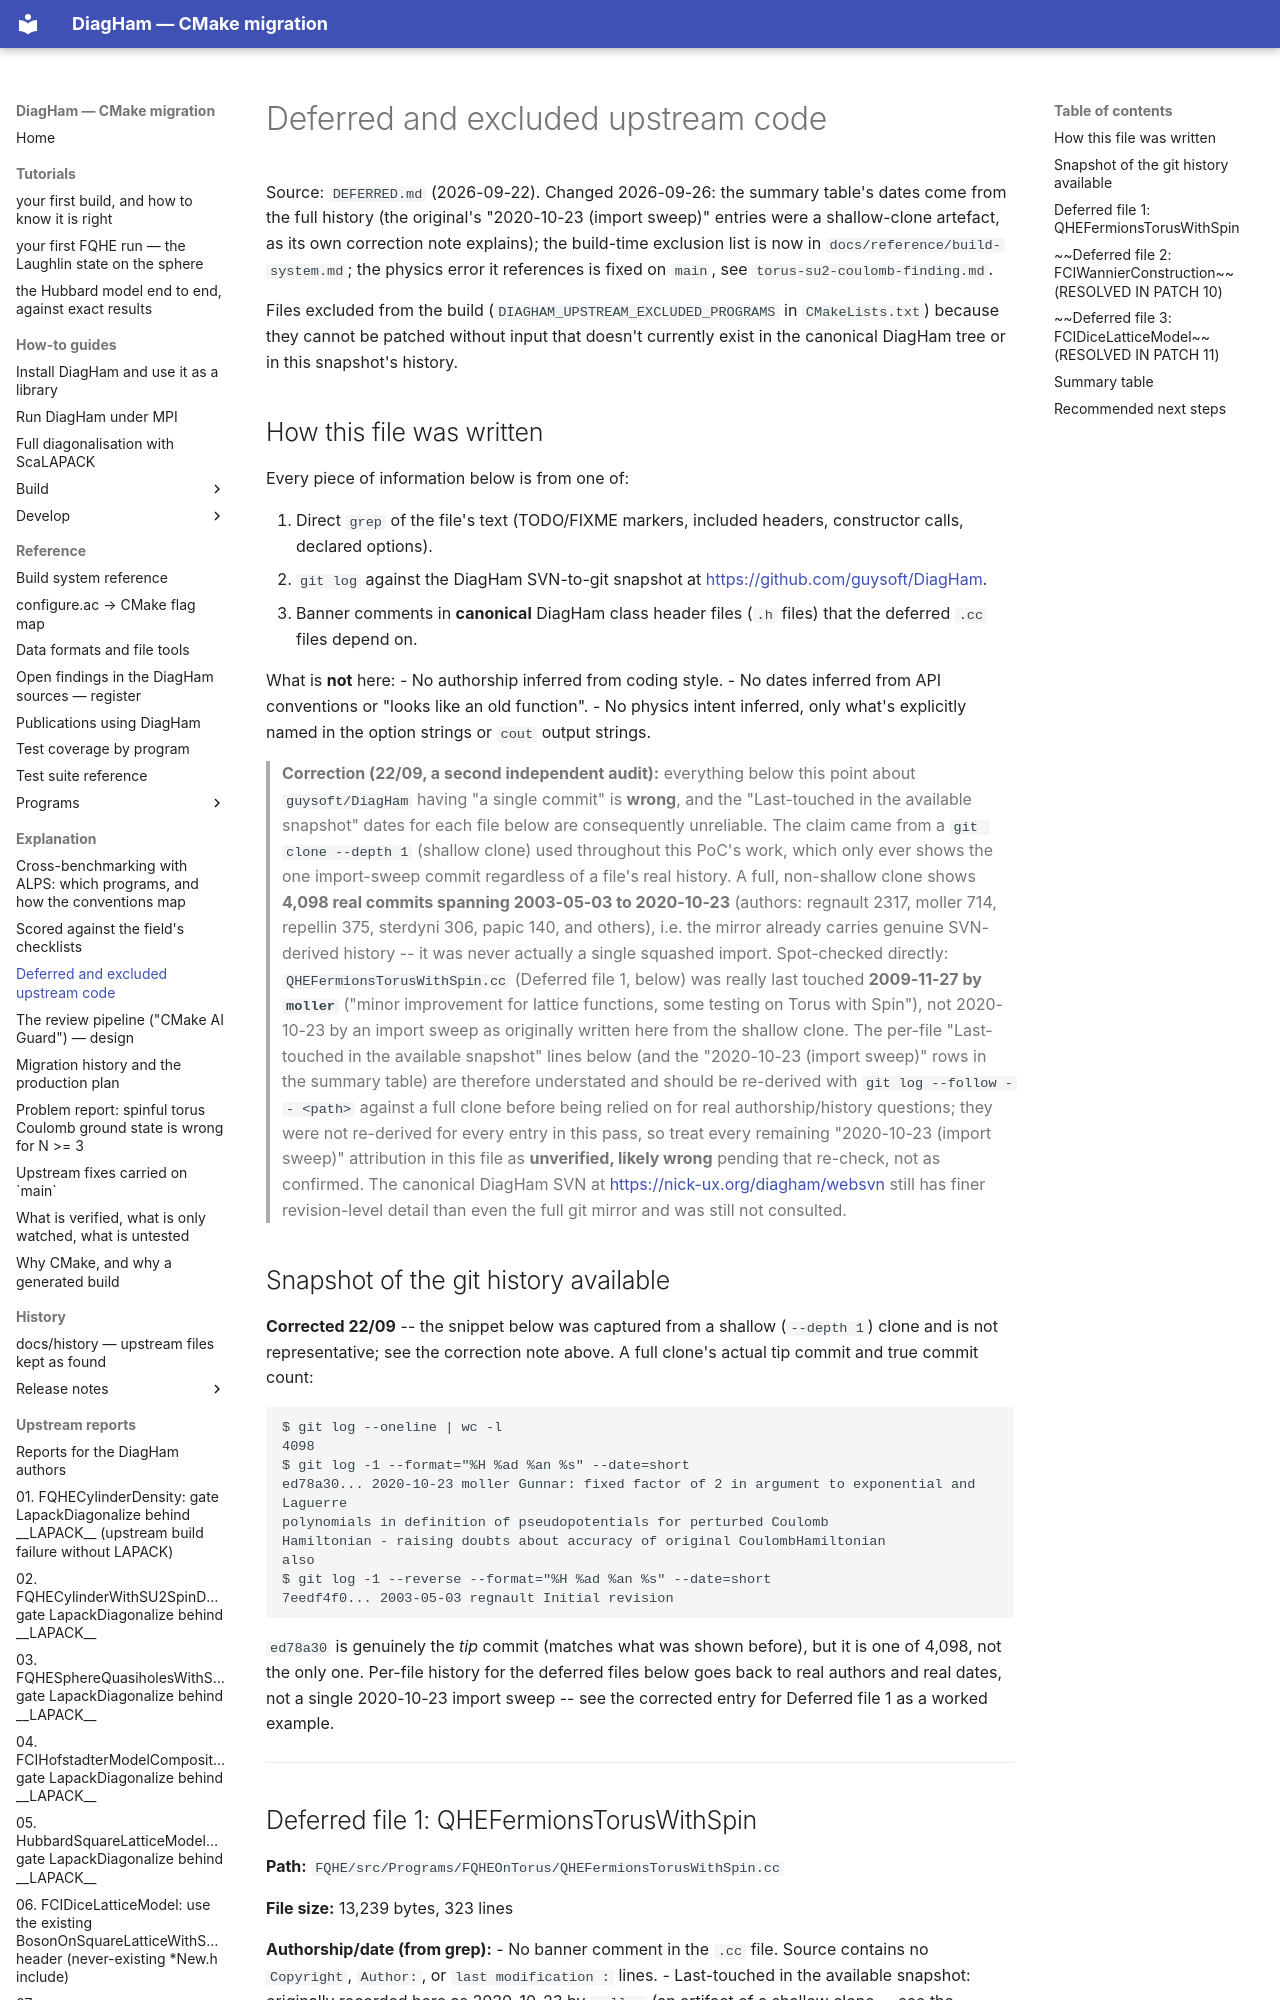

repository: PaulWatford/diagham-cmake-poc · page: explanation/deferred-code/index.html · generator: mkdocs

# Deferred and excluded upstream code

Source: `DEFERRED.md` (2026-09-22). Changed 2026-09-26: the summary table's dates come from the full history (the original's "2020-10-23 (import sweep)" entries were a shallow-clone artefact, as its own correction note explains); the build-time exclusion list is now in `docs/reference/build-system.md`; the physics error it references is fixed on `main`, see `torus-su2-coulomb-finding.md`.

Files excluded from the build (`DIAGHAM_UPSTREAM_EXCLUDED_PROGRAMS` in `CMakeLists.txt`) because
they cannot be patched without input that doesn't currently exist in the
canonical DiagHam tree or in this snapshot's history.

## How this file was written

Every piece of information below is from one of:

1. Direct `grep` of the file's text (TODO/FIXME markers, included headers,
   constructor calls, declared options).
2. `git log` against the DiagHam SVN-to-git snapshot at
   <https://github.com/guysoft/DiagHam>.
3. Banner comments in **canonical** DiagHam class header files
   (`.h` files) that the deferred `.cc` files depend on.

What is **not** here:
- No authorship inferred from coding style.
- No dates inferred from API conventions or "looks like an old function".
- No physics intent inferred, only what's explicitly named in the
  option strings or `cout` output strings.

> **Correction (22/09, a second independent audit):** everything
> below this point about `guysoft/DiagHam` having "a single commit" is
> **wrong**, and the "Last-touched in the available snapshot" dates for
> each file below are consequently unreliable. The claim came from a
> `git clone --depth 1` (shallow clone) used throughout this PoC's work,
> which only ever shows the one import-sweep commit regardless of a
> file's real history. A full, non-shallow clone shows **4,098 real
> commits spanning 2003-05-03 to 2020-10-23** (authors: regnault 2317,
> moller 714, repellin 375, sterdyni 306, papic 140, and others), i.e.
> the mirror already carries genuine SVN-derived history -- it was never
> actually a single squashed import. Spot-checked directly:
> `QHEFermionsTorusWithSpin.cc` (Deferred file 1, below) was really
> last touched **2009-11-27 by `moller`** ("minor improvement for
> lattice functions, some testing on Torus with Spin"), not 2020-10-23
> by an import sweep as originally written here from the shallow clone.
> The per-file "Last-touched in the available snapshot" lines below
> (and the "2020-10-23 (import sweep)" rows in the summary table) are
> therefore understated and should be re-derived with
> `git log --follow -- <path>` against a full clone before being relied
> on for real authorship/history questions; they were not re-derived for
> every entry in this pass, so treat every remaining "2020-10-23 (import
> sweep)" attribution in this file as **unverified, likely wrong**
> pending that re-check, not as confirmed. The canonical DiagHam SVN at
> <https://nick-ux.org/diagham/websvn> still has finer revision-level
> detail than even the full git mirror and was still not consulted.

## Snapshot of the git history available

**Corrected 22/09** -- the snippet below was captured from a shallow
(`--depth 1`) clone and is not representative; see the correction note
above. A full clone's actual tip commit and true commit count:

```
$ git log --oneline | wc -l
4098
$ git log -1 --format="%H %ad %an %s" --date=short
ed78a30... 2020-10-23 moller Gunnar: fixed factor of 2 in argument to exponential and Laguerre
polynomials in definition of pseudopotentials for perturbed Coulomb
Hamiltonian - raising doubts about accuracy of original CoulombHamiltonian
also
$ git log -1 --reverse --format="%H %ad %an %s" --date=short
7eedf4f0... 2003-05-03 regnault Initial revision
```

`ed78a30` is genuinely the *tip* commit (matches what was shown before),
but it is one of 4,098, not the only one. Per-file history for the
deferred files below goes back to real authors and real dates, not a
single 2020-10-23 import sweep -- see the corrected entry for Deferred
file 1 as a worked example.

---
